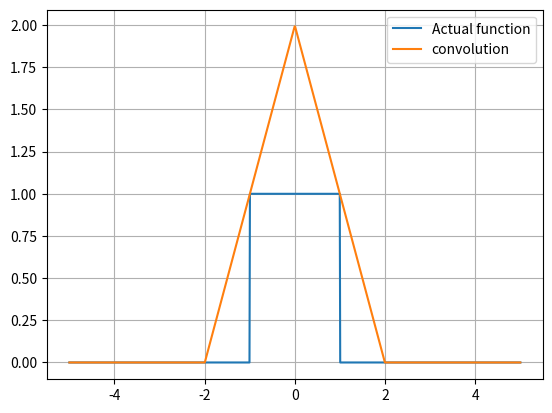

The matplotlib source for this figure:
# Problem-11  convolution
import numpy as np
import matplotlib.pyplot as plt
def f(x):
    if(x<1 and x>-1):
        return 1
    else:
        return 0
#-----------values of actual function at different x points
x=np.linspace(-5,5,1000)
G=[]
for i in range(len(x)):
    G.append(f(x[i]))
#------------convolution
x=list(x)
dx=abs(x[1]-x[0])
y=x[0]
Y=[]
F=[]
I=0
for j in range(len(x)):
    p=0
    for i in range(len(x)):
        p+=f(x[i])*f(y-x[i])*dx
    F.append(p)
    #print(F)
    Y.append(y)
    y+=dx
    I+=1

plt.plot(x,G,label="Actual function") # plotting the given function
plt.plot(Y,F,label="convolution") #plotting the convoluted function
plt.legend()
plt.grid()
plt.show()